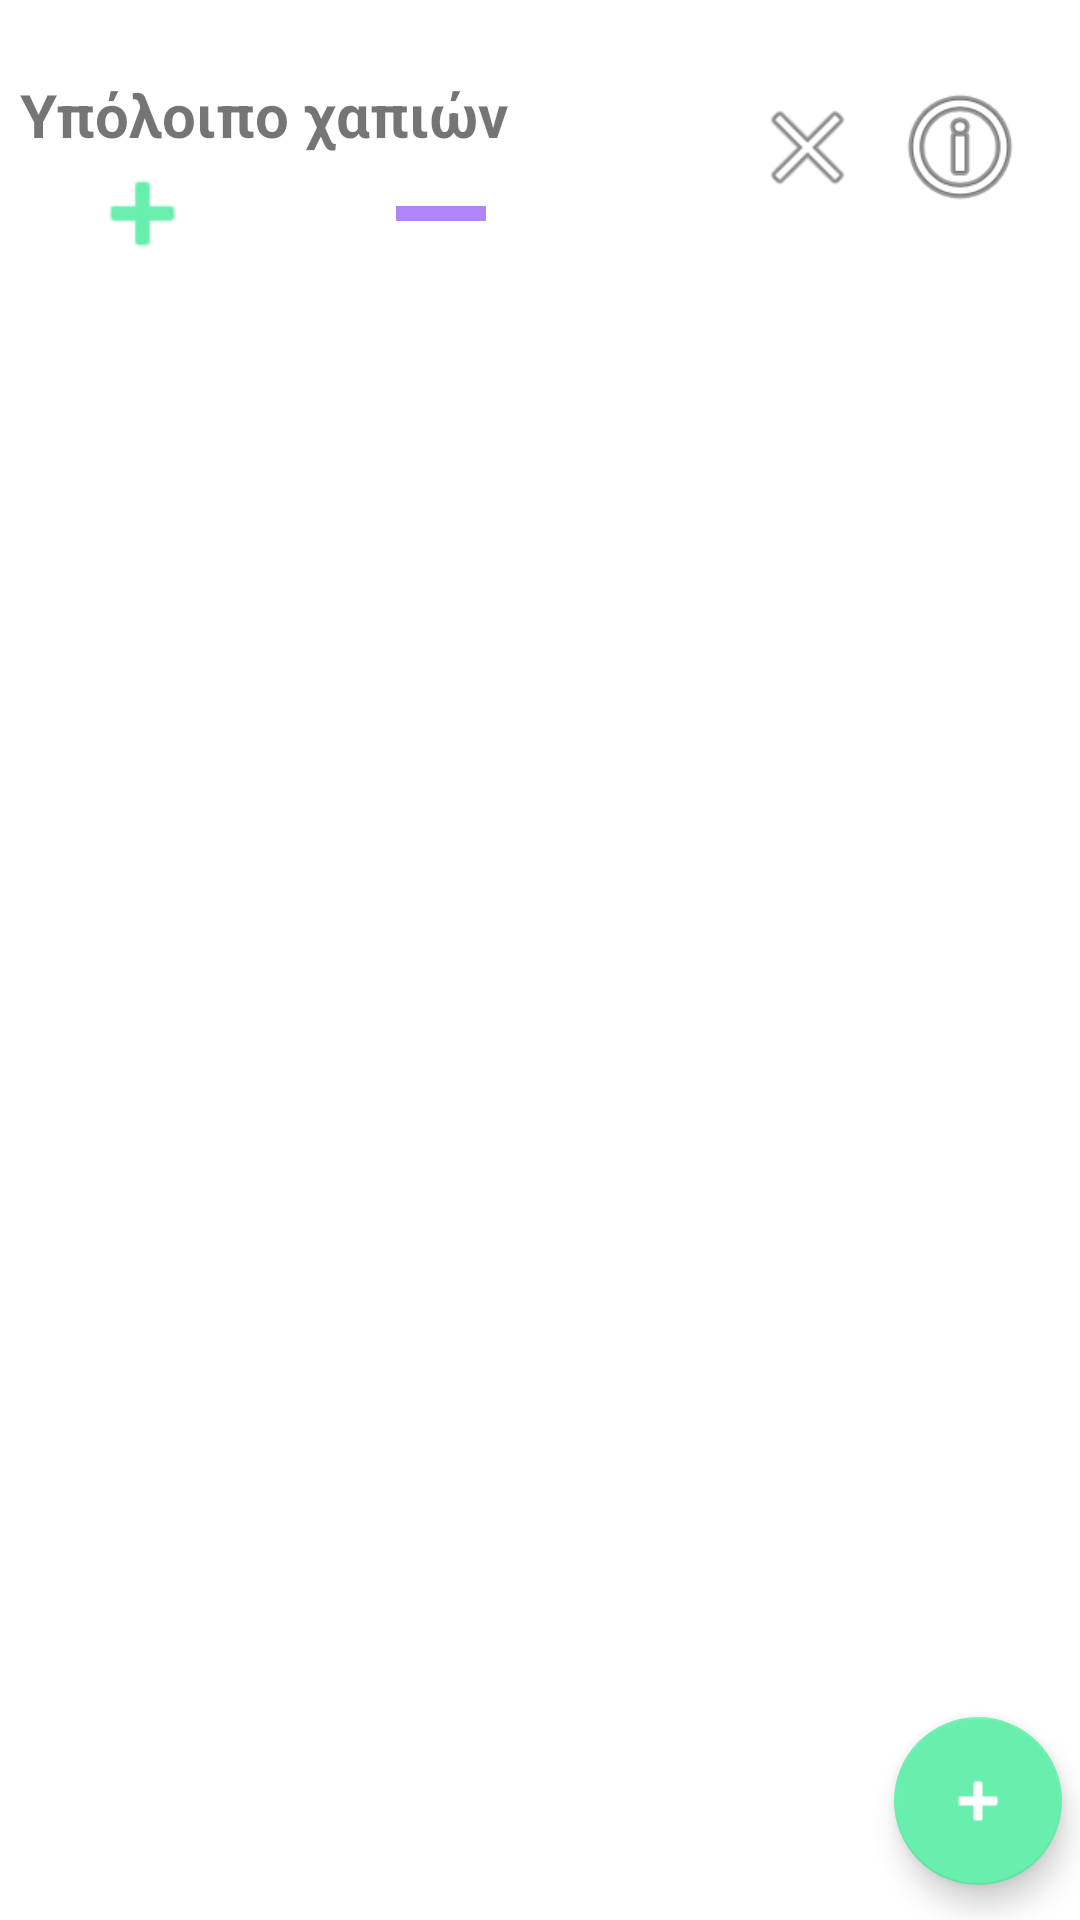

This screen was rendered from an Android layout file. Write that file and the resources it references.
<!-- AndroidManifest.xml: application theme Theme.MediZHN -->
<!-- res/layout/activity_pill_remainder.xml -->
<?xml version="1.0" encoding="utf-8"?>

<androidx.constraintlayout.widget.ConstraintLayout xmlns:android="http://schemas.android.com/apk/res/android"
    xmlns:app="http://schemas.android.com/apk/res-auto"
    xmlns:tools="http://schemas.android.com/tools"
    android:layout_width="match_parent"
    android:layout_height="match_parent"
    tools:context=".PillRemainder">

    <com.google.android.material.floatingactionbutton.FloatingActionButton
        android:id="@+id/add_pills"
        android:layout_width="wrap_content"
        android:layout_height="wrap_content"
        android:layout_alignParentEnd="true"
        android:layout_alignParentBottom="true"
        android:layout_gravity="end|bottom"
        android:clickable="true"
        android:contentDescription="@string/add_referrals"
        android:focusable="true"
        android:onClick="goToSetRemainder"
        app:layout_constraintBottom_toBottomOf="parent"
        app:layout_constraintEnd_toEndOf="parent"
        app:layout_constraintHorizontal_bias="0.98"
        app:layout_constraintStart_toStartOf="parent"
        app:layout_constraintTop_toTopOf="parent"
        app:layout_constraintVertical_bias="0.98"
        app:srcCompat="@android:drawable/ic_input_add" />

    <TextView
        android:id="@+id/pill_remainder_title"
        android:layout_width="wrap_content"
        android:layout_height="wrap_content"
        android:text="@string/pill_remainder"
        android:textSize="20sp"
        android:textStyle="bold"
        app:layout_constraintBottom_toBottomOf="parent"
        app:layout_constraintEnd_toStartOf="@id/info_button_rem"
        app:layout_constraintHorizontal_bias="0.05"
        app:layout_constraintStart_toStartOf="parent"
        app:layout_constraintTop_toTopOf="parent"
        app:layout_constraintVertical_bias="0.04" />

    <androidx.recyclerview.widget.RecyclerView
        android:id="@+id/pill_remainder_layout"
        android:layout_width="match_parent"
        android:layout_height="match_parent"
        android:layout_marginTop="100dp"
        android:layout_marginBottom="100dp"
        app:layout_constraintStart_toStartOf="parent"
        app:layout_constraintTop_toBottomOf="@id/pill_remainder_title" />

    <ImageView
        android:id="@+id/delete_rem"
        android:layout_width="39dp"
        android:layout_height="39dp"
        android:contentDescription="@string/delete_items"
        app:layout_constraintBottom_toTopOf="@+id/pill_remainder_layout"
        app:layout_constraintEnd_toStartOf="@+id/info_button_rem"
        app:layout_constraintHorizontal_bias="0.916"
        app:layout_constraintStart_toEndOf="@+id/pill_remainder_title"
        app:layout_constraintTop_toTopOf="parent"
        app:layout_constraintVertical_bias="0.262"
        app:srcCompat="@android:drawable/ic_menu_close_clear_cancel" />

    <ImageView
        android:id="@+id/info_button_rem"
        android:layout_width="48dp"
        android:layout_height="48dp"
        android:layout_marginEnd="16dp"
        android:contentDescription="@string/info"
        android:onClick="openRem"
        app:layout_constraintBottom_toTopOf="@id/pill_remainder_layout"
        app:layout_constraintEnd_toEndOf="parent"
        app:layout_constraintTop_toTopOf="parent"
        app:layout_constraintVertical_bias="0.24"
        app:srcCompat="@android:drawable/ic_menu_info_details" />

    <ImageView
        android:id="@+id/reduce_pills"
        android:layout_width="30dp"
        android:layout_height="39dp"
        android:contentDescription="@string/reduce_button"
        app:layout_constraintBottom_toTopOf="@+id/pill_remainder_layout"
        app:layout_constraintEnd_toEndOf="parent"
        app:layout_constraintHorizontal_bias="0.4"
        app:layout_constraintStart_toStartOf="parent"
        app:layout_constraintTop_toBottomOf="@id/pill_remainder_title"
        app:layout_constraintVertical_bias="0.0"
        app:srcCompat="@android:drawable/bottom_bar"
        app:tint="@color/primaryLightColor" />

    <ImageView
        android:id="@+id/increase_pills"
        android:layout_width="39dp"
        android:layout_height="39dp"
        android:contentDescription="@string/increase_button"
        app:layout_constraintBottom_toTopOf="@+id/pill_remainder_layout"
        app:layout_constraintEnd_toStartOf="@+id/reduce_pills"
        app:layout_constraintHorizontal_bias="0.3"
        app:layout_constraintStart_toStartOf="parent"
        app:layout_constraintTop_toBottomOf="@id/pill_remainder_title"
        app:layout_constraintVertical_bias="0.0"
        app:srcCompat="@android:drawable/ic_input_add"
        app:tint="@color/secondaryColor" />


</androidx.constraintlayout.widget.ConstraintLayout>
<!-- resources referenced by this layout -->
<resources>
  <color name="primaryLightColor">#b085f5</color>
  <color name="secondaryColor">#69efad</color>
  <string name="add_referrals">just a plus button to add referrals</string>
  <string name="delete_items">delete items</string>
  <string name="increase_button">increase button</string>
  <string name="info">info</string>
  <string name="pill_remainder">Υπόλοιπο χαπιών</string>
  <string name="reduce_button">reduce button</string>
  <style name="Theme.MediZHN" parent="Theme.MaterialComponents.DayNight.DarkActionBar">
          
          <item name="colorPrimary">@color/primaryColor</item>
          <item name="colorPrimaryVariant">@color/primaryLightColor</item>
          <item name="colorOnPrimary">@color/primaryTextColor</item>
          
          <item name="colorSecondary">@color/secondaryColor</item>
          <item name="colorSecondaryVariant">@color/secondaryLightColor</item>
          <item name="colorOnSecondary">@color/primaryTextColor</item>
          
          <item name="android:statusBarColor" tools:targetApi="l">?attr/colorPrimaryVariant</item>
          <item name="android:windowLightStatusBar" tools:targetApi="m">true</item>
          
      </style>
  <color name="primaryColor">#7e57c2</color>
  <color name="primaryTextColor">#ffffff</color>
  <color name="secondaryLightColor">#9fffdf</color>
</resources>
